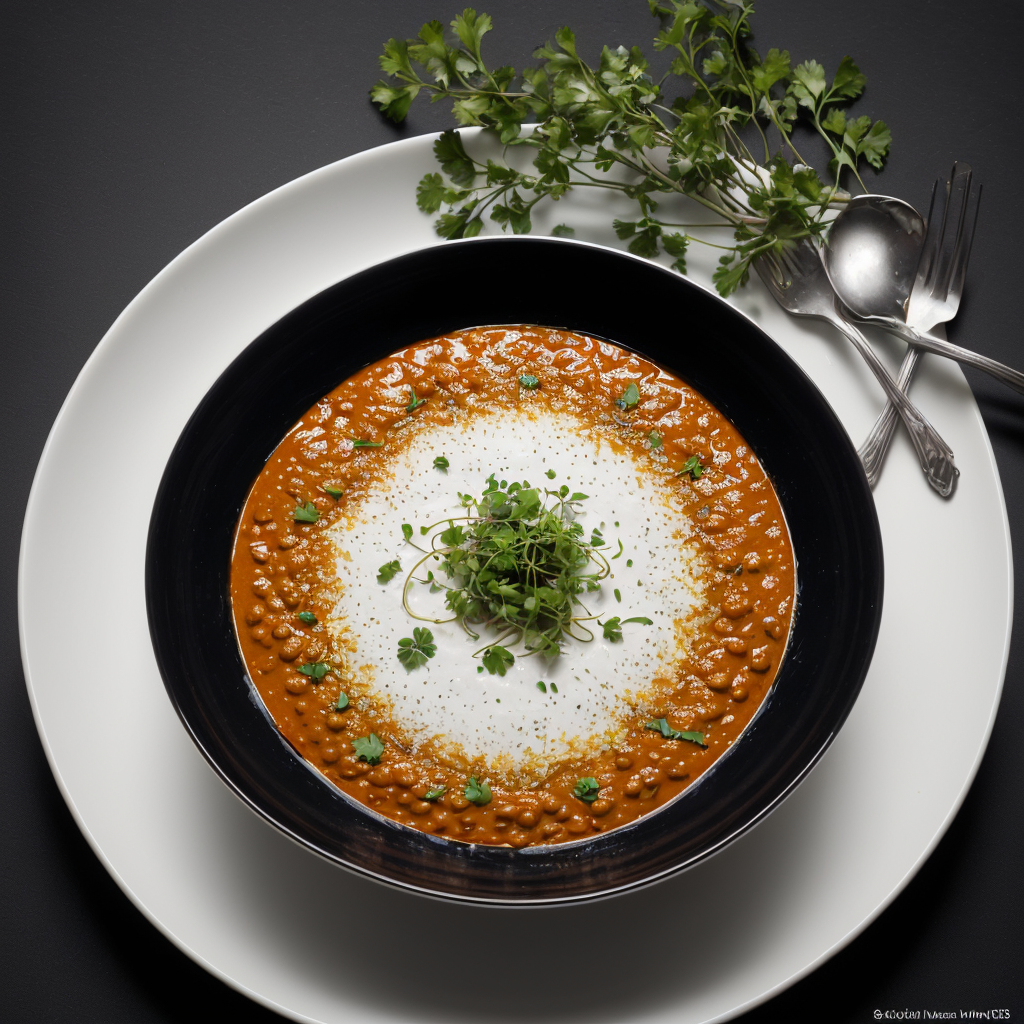
Generation parameters embedded in this image by AUTOMATIC1111 Stable Diffusion web UI or a fork of it (Forge, ...) (PNG 'parameters' text chunk):
Sumptuous image of Dal Makhani elevated to gourmet heights, infused with the richness of white truffle. Showcase the creamy texture of the dal, with a drizzle of truffle oil, and garnish with fresh coriander. Present it in an upscale bowl, highlighting the fusion of traditional flavors with a modern twist.

Highlight the texture, achieving the perfect balance. Place them on an upscale, contemporary plating, emphasizing the vibrant colors of their complementary chutneys. Enhance the presentation with artistic drizzles of vibrant sauces and sprinkle of microgreens, creating a visual symphony of flavors and aesthetics.

very detailed, ultra realistic, professional food photography, luxury expensive dish, dark theme,, high quality photography, 3 point lighting, flash with softbox, 4k, Canon EOS R3, hdr, smooth, sharp focus, high resolution, award winning photo, 80mm, f2.8, bokeh
Steps: 20, Sampler: DPM++ 2M Karras, CFG scale: 7, Seed: 3226213697, Size: 512x512, Model hash: 463d6a9fe8, Model: absolutereality_v181, VAE hash: c6a580b13a, VAE: vaeFtMse840000Ema_v100.pt, Denoising strength: 0.7, Token merging ratio: 0.1, Token merging ratio hr: 0.1, RNG: CPU, Hires upscale: 2, Hires upscaler: 4x_foolhardy_Remacri, Version: v1.6.0